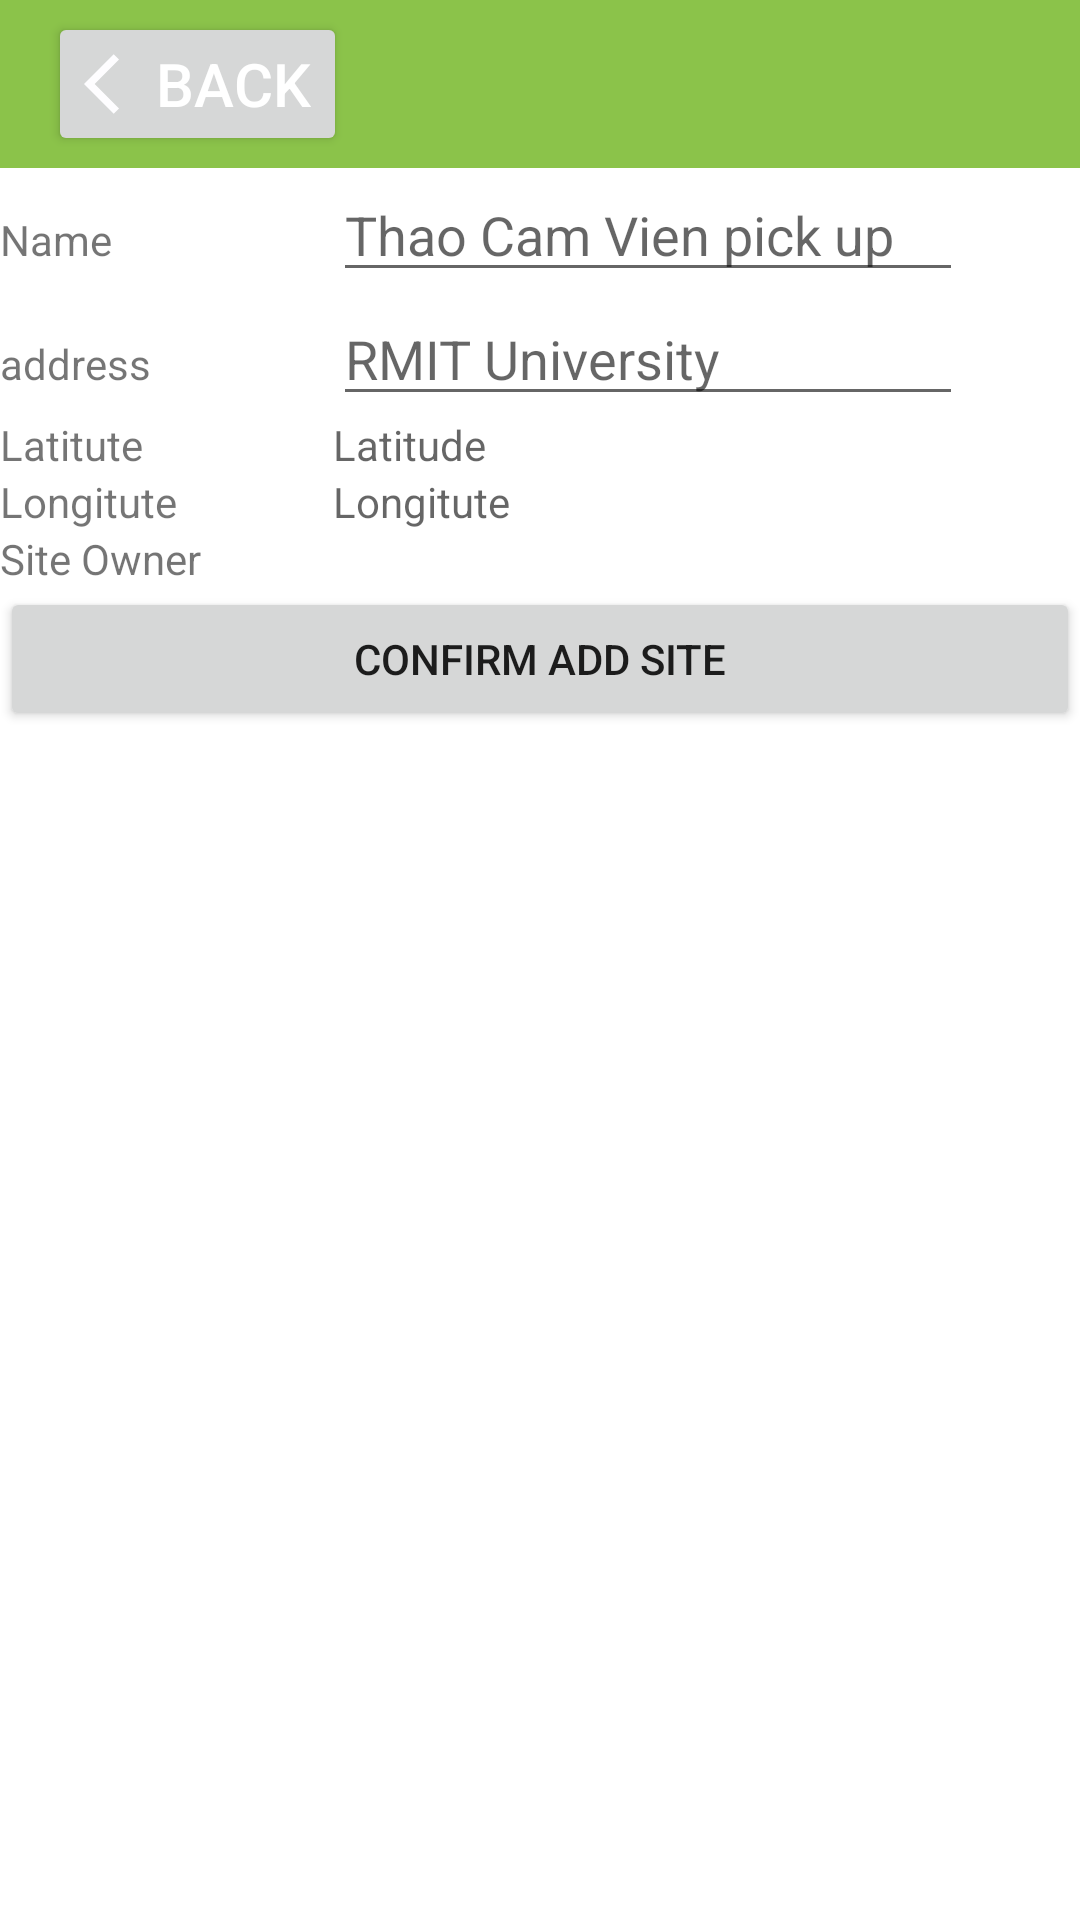

Android layout source for this screen:
<!-- AndroidManifest.xml: application theme Theme.Assignment2 -->
<!-- res/layout/activity_add_site.xml -->
<?xml version="1.0" encoding="utf-8"?>
<LinearLayout xmlns:android="http://schemas.android.com/apk/res/android"
    xmlns:app="http://schemas.android.com/apk/res-auto"
    xmlns:tools="http://schemas.android.com/tools"
    android:layout_width="match_parent"
    android:layout_height="match_parent"
    tools:context=".controller.AddSite"
    android:orientation="vertical">

    <include layout="@layout/toolbar" />

    <TableLayout
        android:layout_width="match_parent"
        android:layout_height="wrap_content">
        <TableRow
            android:layout_width="match_parent"
            android:layout_height="match_parent" >
            <TextView
                android:layout_width="63dp"
                android:layout_height="wrap_content"
                android:text="Name" />
            <EditText
                android:id="@+id/siteName"
                android:layout_width="wrap_content"
                android:layout_height="wrap_content"
                android:ems="10"
                android:hint="Thao Cam Vien pick up"
                android:inputType="textPersonName" />
        </TableRow>
        <TableRow
            android:layout_width="match_parent"
            android:layout_height="match_parent" >
            <TextView
                android:layout_width="wrap_content"
                android:layout_height="wrap_content"
                android:text="address" />
            <EditText
                android:id="@+id/address"
                android:layout_width="wrap_content"
                android:layout_height="wrap_content"
                android:ems="10"
                android:hint="RMIT University"
                android:inputType="textPostalAddress" />
        </TableRow>
        <TableRow
            android:layout_width="match_parent"
            android:layout_height="match_parent" >
            <TextView
                android:layout_width="111dp"
                android:layout_height="wrap_content"
                android:text="Latitute" />
            <TextView
                android:id="@+id/resLat"
                android:layout_width="wrap_content"
                android:layout_height="wrap_content"
                android:ems="10"
                android:hint="Latitude"/>
        </TableRow>
        <TableRow
            android:layout_width="match_parent"
            android:layout_height="match_parent" >
            <TextView
                android:layout_width="wrap_content"
                android:layout_height="wrap_content"
                android:text="Longitute" />
            <TextView
                android:id="@+id/resLong"
                android:layout_width="wrap_content"
                android:layout_height="wrap_content"
                android:ems="10"
                android:hint="Longitute" />
        </TableRow>

        <TableRow
            android:layout_width="match_parent"
            android:layout_height="match_parent" >
            <TextView
                android:layout_width="wrap_content"
                android:layout_height="wrap_content"
                android:text="Site Owner" />
            <TextView
                android:id="@+id/siteOwner"
                android:layout_width="wrap_content"
                android:layout_height="wrap_content"
                android:ems="10"/>
        </TableRow>

    </TableLayout>
    <Button
        android:id="@+id/confirm_button"
        android:layout_width="match_parent"
        android:layout_height="wrap_content"
        android:text="Confirm Add Site"
        android:onClick="onConfirmAddSite"/>

</LinearLayout>
<!-- res/layout/toolbar.xml (included above) -->
<?xml version="1.0" encoding="utf-8"?>
<LinearLayout xmlns:android="http://schemas.android.com/apk/res/android"
    android:layout_height="wrap_content"
    android:layout_width="match_parent"
    xmlns:app="http://schemas.android.com/apk/res-auto"
    android:orientation="vertical">

    <androidx.appcompat.widget.Toolbar
        android:layout_width="match_parent"
        android:layout_height="wrap_content"
        android:background="@color/green"
        android:elevation="4dp"
        android:id="@+id/toolbar">

        <Button
            android:layout_width="wrap_content"
            android:layout_height="wrap_content"
            android:text="Back"
            android:id="@+id/back_btn"
            android:textSize="20dp"
            android:drawableLeft="@drawable/ic_baseline_arrow_back_ios_24"
            android:textColor="@color/white"/>

    </androidx.appcompat.widget.Toolbar>

</LinearLayout>
<!-- resources referenced by this layout -->
<resources>
  <color name="green">#8BC34A</color>
  <color name="white">#FFFFFFFF</color>
  <!-- drawable ic_baseline_arrow_back_ios_24 (drawable) -->
  <vector android:height="24dp" android:tint="#FEFDFF"
      android:viewportHeight="24" android:viewportWidth="24"
      android:width="24dp" xmlns:android="http://schemas.android.com/apk/res/android">
      <path android:fillColor="@android:color/white" android:pathData="M11.67,3.87L9.9,2.1 0,12l9.9,9.9 1.77,-1.77L3.54,12z"/>
  </vector>
  <style name="Theme.Assignment2" parent="Theme.MaterialComponents.DayNight.NoActionBar">
          
          <item name="colorPrimary">@color/green</item>
          <item name="colorPrimaryVariant">#64A814</item>
          <item name="colorOnPrimary">@color/white</item>
          
          <item name="colorSecondary">@color/teal_200</item>
          <item name="colorSecondaryVariant">@color/teal_700</item>
          <item name="colorOnSecondary">@color/black</item>
          
          <item name="android:statusBarColor" tools:targetApi="l">?attr/colorPrimaryVariant</item>
          
      </style>
  <color name="teal_200">#FF03DAC5</color>
  <color name="teal_700">#FF018786</color>
  <color name="black">#FF000000</color>
</resources>
